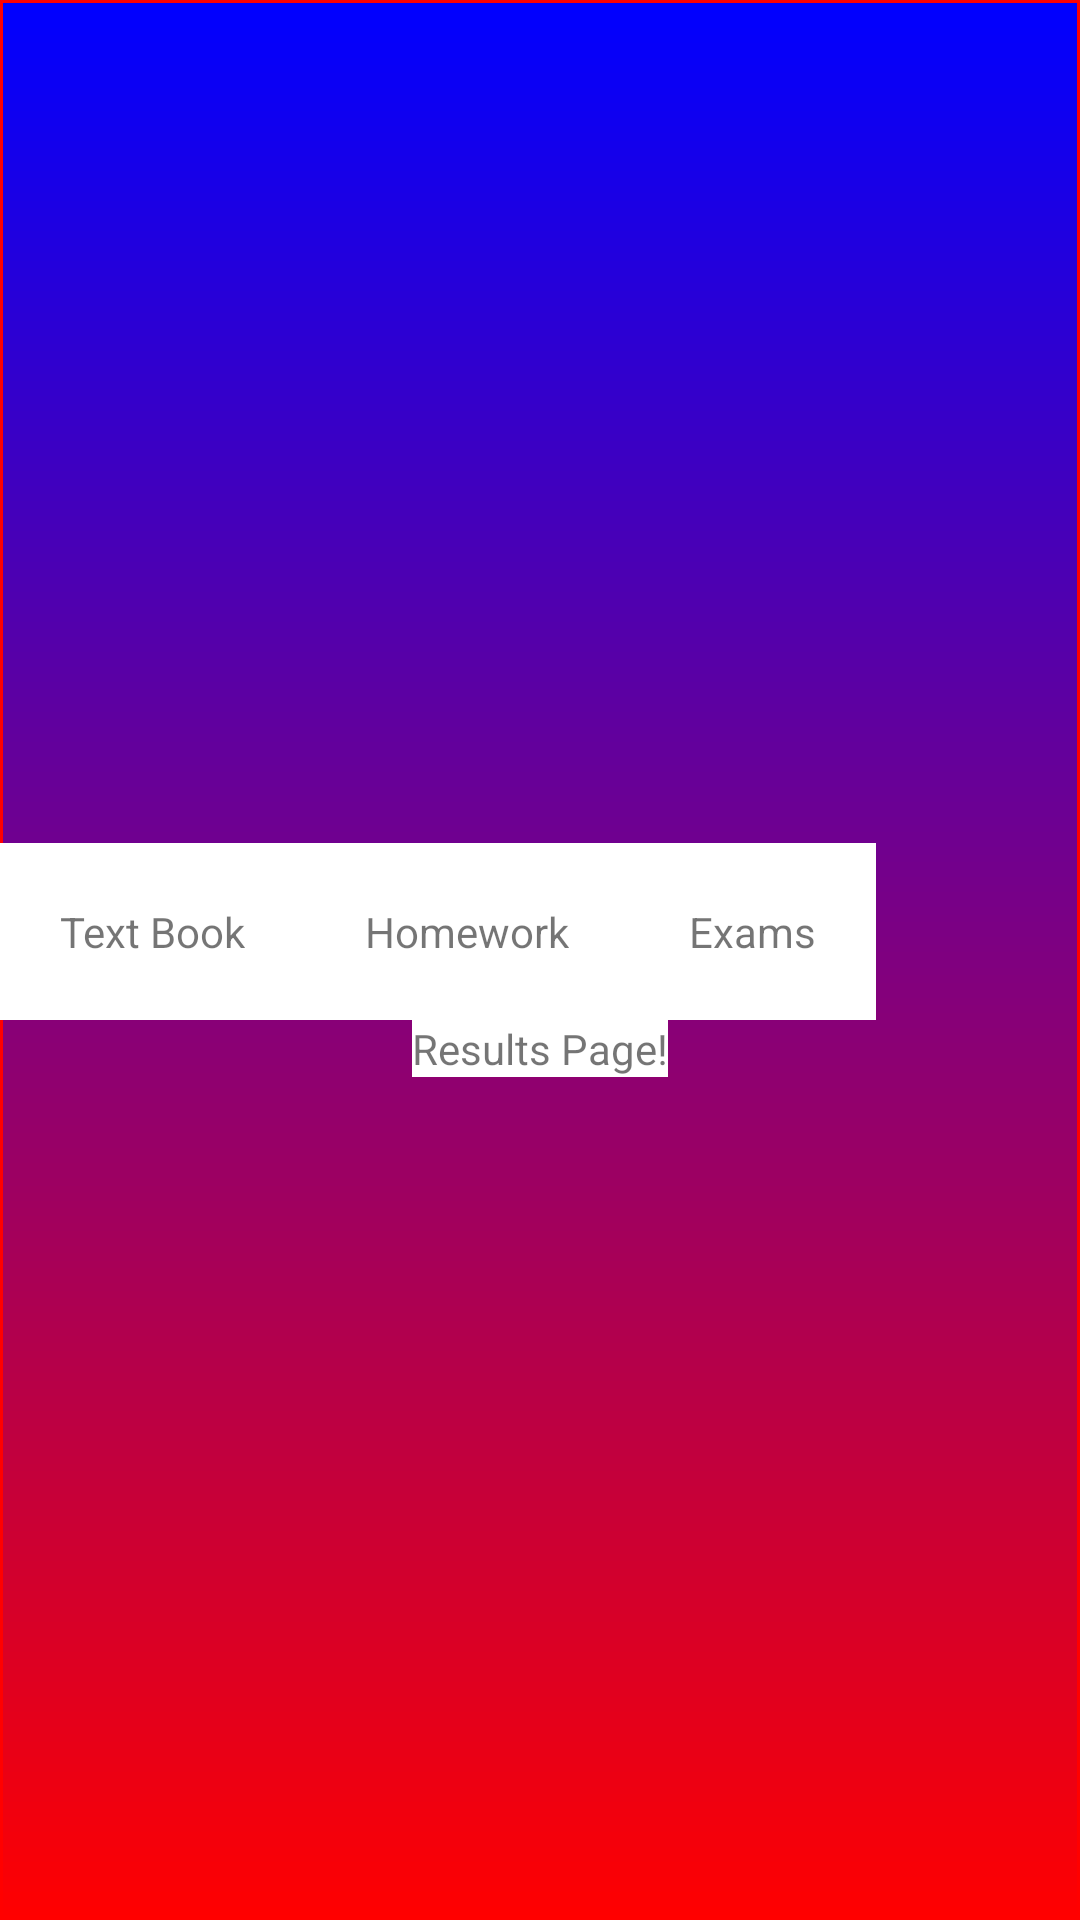

Layout XML and referenced resources for this Android screen:
<!-- AndroidManifest.xml: application theme AppTheme -->
<!-- res/layout/search.xml -->
<?xml version="1.0" encoding="utf-8"?>
<LinearLayout xmlns:android="http://schemas.android.com/apk/res/android"
    xmlns:tools="http://schemas.android.com/tools"
    android:orientation="vertical"
    android:layout_width="match_parent"
    android:layout_height="match_parent"
    android:gravity="center"
    android:background="@drawable/bg_gradient"
    tools:context="com.osalaam.immersionproj2.ResourcesActivity">


    <LinearLayout
        android:layout_width="wrap_content"
        android:layout_height="wrap_content"
        android:gravity="center"
        android:orientation="horizontal">


        <LinearLayout
            android:layout_width="wrap_content"
            android:layout_height="wrap_content"
            android:orientation="horizontal">

            <TextView
                android:id="@+id/text_book_view"
                android:layout_width="wrap_content"
                android:layout_height="wrap_content"
                android:layout_gravity="center"
                android:autoLink="web"
                android:background="#FFFFFF"
                android:padding="20dp"
                android:text="Text Book" />

            <TextView
                android:id="@+id/homework_view"
                android:layout_width="wrap_content"
                android:layout_height="wrap_content"
                android:autoLink="web"
                android:background="#FFFFFF"
                android:padding="20dp"
                android:text="Homework" />

            <TextView
                android:id="@+id/exams_view"
                android:layout_width="wrap_content"
                android:layout_height="wrap_content"
                android:autoLink="web"
                android:background="#FFFFFF"
                android:padding="20dp"
                android:text="Exams" />
        </LinearLayout>

        <LinearLayout
            android:layout_width="wrap_content"
            android:layout_height="wrap_content"
            android:orientation="horizontal">


            <ListView
                android:id="@+id/listtext"
                android:layout_width="match_parent"
                android:layout_height="wrap_content"
                android:layout_gravity="center" />
        </LinearLayout>

        <LinearLayout
            android:layout_width="wrap_content"
            android:layout_height="wrap_content"
            android:orientation="vertical">


            <ListView
                android:id="@+id/listhome"
                android:layout_width="match_parent"
                android:layout_height="wrap_content"
                android:layout_gravity="center" />

        </LinearLayout>

        <LinearLayout
            android:layout_width="wrap_content"
            android:layout_height="wrap_content"
            android:orientation="vertical">


            <ListView
                android:id="@+id/listexam"
                android:layout_width="match_parent"
                android:layout_height="wrap_content"
                android:layout_gravity="center" />

        </LinearLayout>


    </LinearLayout>

    <TextView
        android:id="@+id/resultsView"
        android:layout_width="wrap_content"
        android:layout_height="wrap_content"
        android:text="Results Page!"
        android:background="#FFFFFF"/>

</LinearLayout>
<!-- resources referenced by this layout -->
<resources>
  <!-- drawable bg_gradient (drawable) -->
  <?xml version="1.0" encoding="utf-8"?>
  <shape xmlns:android="http://schemas.android.com/apk/res/android">
  <gradient
      android:angle="270"
      android:endColor="#ff0000"
      android:startColor="#0000ff" />
  
  <stroke
      android:width="1dp"
      android:color="#ff0000" />
  </shape>
  <style name="AppTheme" parent="Theme.AppCompat.Light.NoActionBar">
          
          <item name="colorPrimary">@color/colorPrimary</item>
          <item name="colorPrimaryDark">@color/colorPrimaryDark</item>
          <item name="colorAccent">@color/colorAccent</item>
      </style>
  <color name="colorPrimary">#3F51B5</color>
  <color name="colorPrimaryDark">#D1003A</color>
  <color name="colorAccent">#FF4081</color>
</resources>
